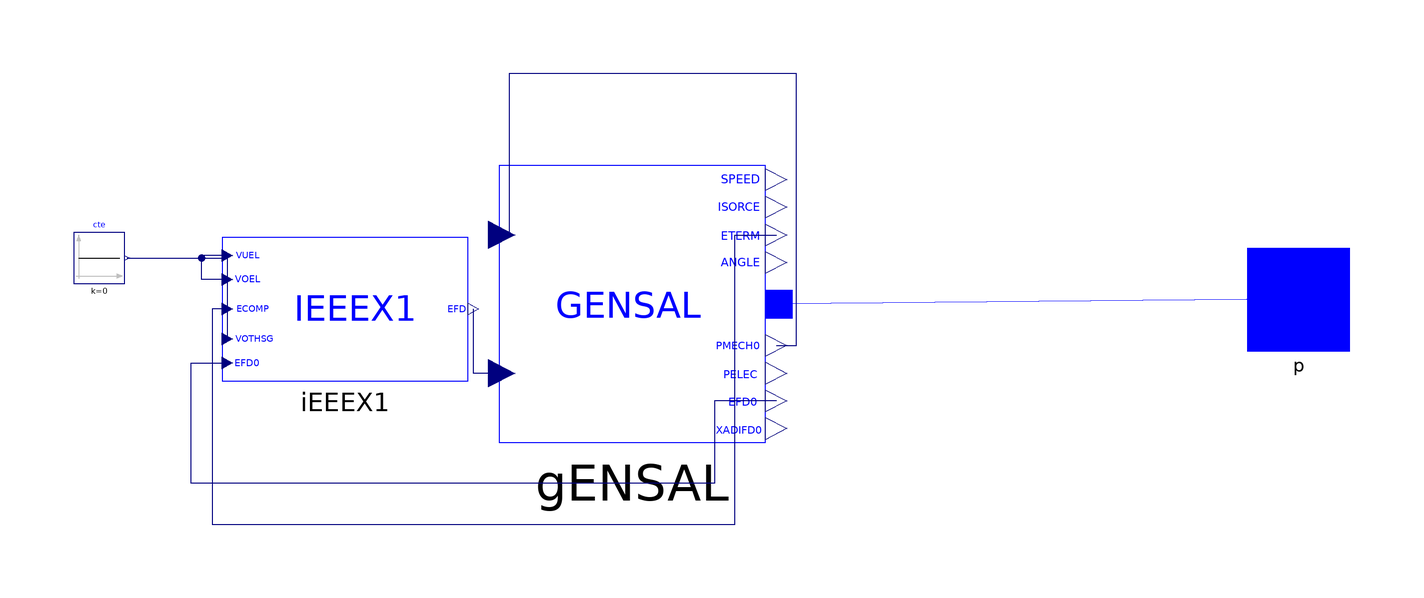

The Modelica model whose source follows is shown above as a component diagram (icons at their Placement, wires along their Line points).

model RGroup2 "Machine configuration of synchronous machine with regulators: GENSAL, IEEEX1;
  from REN: Buses XXX
  Configuration values at bus 77016
  Regulator reg_ieeex1_8d80289e_f9a2_11e4_b5b1_78acc0ae2875"
  iPSL.Electrical.Machines.PSSE.GENSAL.GENSAL gENSAL(
    V_0=1 "power flow, terminal voltage",
    Tpd0=4.9629 "T'do (> 0)",
    Tppd0=0.05 "T''do (> 0)",
    Tppq0=0.15 "T''qo (> 0)",
    H=3.9871 "Inertia",
    D=0 "Speed Damping",
    Xd=1.1332 "d-axis reactance",
    Xq=0.6832 "q-axis reactance",
    Xpd=0.243 "d-axis transient reactance",
    Xl=0.1341 "leakage reactance",
    S10=0.1,
    S12=0.3,
    w(start=0),
    M_b=1000,
    angle_0=2.172457,
    P_0=400,
    Q_0=19.23391,
    Xppd=0.2,
    Xppq=0.2) annotation (Placement(transformation(extent={{-46,-28},{6,26}})));
  iPSL.Electrical.Controls.PSSE.ES.IEEEX1.IEEEX1 iEEEX1(
    Ec0=1,
    T_R=0.04,
    K_A=75.0,
    T_A=0.05,
    T_B=1.0,
    T_C=1.0,
    V_RMAX=3.9,
    V_RMIN=-3.9,
    K_E=0.0,
    T_E=0.5,
    K_F=0.07,
    T_F1=1.0,
    E_1=2.47,
    S_EE_1=0.035,
    E_2=4.5,
    S_EE_2=0.47) annotation (Placement(transformation(extent={{-100,-16},{-52,12}})));
  Modelica.Blocks.Sources.Constant cte(k=0) annotation (Placement(transformation(extent={{-129,3},{-119,13}})));
  iPSL.Connectors.PwPin p annotation (Placement(transformation(rotation=0, extent={{100,-10},{120,10}}), iconTransformation(extent={{100,-10},{120,10}})));
equation
  connect(gENSAL.EFD0, iEEEX1.EFD0) annotation (Line(
      points={{8.08,-19.9},{-4,-19.9},{-4,-36},{-106,-36},{-106,-12.5},{-99,-12.5}},
      color={0,0,127},
      smooth=Smooth.None));
  connect(p, gENSAL.p) annotation (Line(points={{110,0},{8.6,-1}}, color={0,0,255}));
  connect(gENSAL.PMECH0, gENSAL.PMECH) annotation (Line(points={{8.08,-9.1},{12,-9.1},{12,44},{-44,44},{-44,12.5},{-45.48,12.5}}, color={0,0,127}));
  connect(iEEEX1.ECOMP, gENSAL.ETERM) annotation (Line(points={{-99,-2},{-102,-2},{-102,-44},{0,-44},{0,12.5},{8.08,12.5}}, color={0,0,127}));
  connect(gENSAL.EFD, iEEEX1.EFD) annotation (Line(points={{-45.48,-14.5},{-51,-14.5},{-51,-2}}, color={0,0,127}));
  connect(cte.y, iEEEX1.VOTHSG) annotation (Line(points={{-118.5,8},{-99,8},{-99,-7.83333}}, color={0,0,127}));
  connect(iEEEX1.VOEL, iEEEX1.VOTHSG) annotation (Line(points={{-99,3.83333},{-104,3.83333},{-104,8},{-99,8},{-99,-7.83333}}, color={0,0,127}));
  connect(iEEEX1.VUEL, iEEEX1.VOTHSG) annotation (Line(points={{-99,8.5},{-104,8.5},{-104,8},{-99,8},{-99,-7.83333}}, color={0,0,127}));
  annotation (
    Icon(graphics={Ellipse(extent={{-14,-42},{74,38}}, lineColor={0,0,255}),Line(
          points={{-2,-12},{18,8},{38,-12},{58,8}},
          color={0,0,255},
          smooth=Smooth.None),Ellipse(extent={{-100,-100},{101,100}}, lineColor={0,0,255}),Text(
          extent={{-91,6},{-22,-12}},
          lineColor={0,0,255},
          textStyle={TextStyle.Italic},
          textString="GENSAL &
IEEEX1")}),
    Diagram(coordinateSystem(preserveAspectRatio=true, extent={{-100,-100},{100,100}})),
    Documentation(revisions="<html>
<!--DISCLAIMER-->
<p>Copyright 2015-2016 RTE (France), SmarTS Lab (Sweden), AIA (Spain) and DTU (Denmark)</p>
<ul>
<li>RTE: <a href=\"http://www.rte-france.com\">http://www.rte-france.com</a></li>
<li>SmarTS Lab, research group at KTH: <a href=\"https://www.kth.se/en\">https://www.kth.se/en</a></li>
<li>AIA: <a href=\"http://www.aia.es/en/energy\"> http://www.aia.es/en/energy</a></li>
<li>DTU: <a href=\"http://www.dtu.dk/english\"> http://www.dtu.dk/english</a></li>
</ul>
<p>The authors can be contacted by email: <a href=\"mailto:info@itesla-ipsl.org\">info@itesla-ipsl.org</a></p>

<p>This Source Code Form is subject to the terms of the Mozilla Public License, v. 2.0. </p>
<p>If a copy of the MPL was not distributed with this file, You can obtain one at <a href=\"http://mozilla.org/MPL/2.0/\"> http://mozilla.org/MPL/2.0</a>.</p>
</html>"));
end RGroup2;